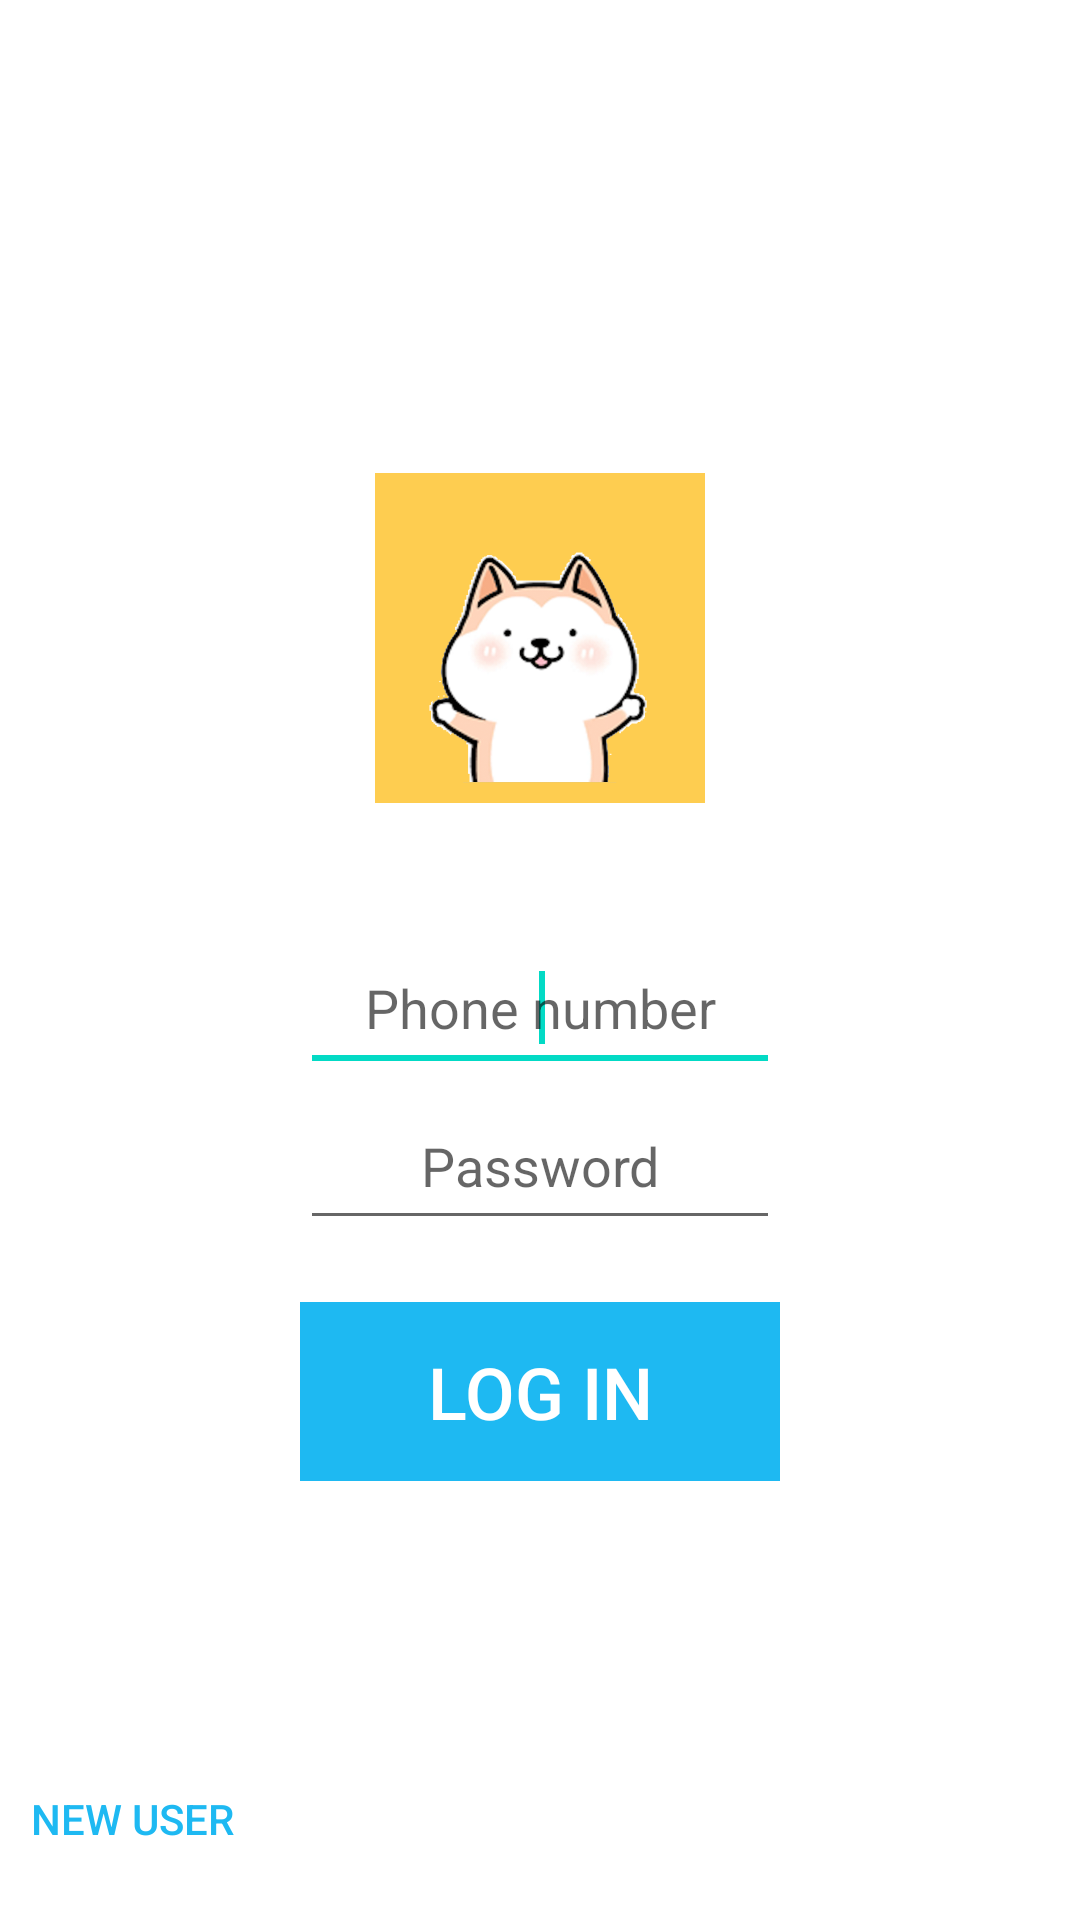

The Android layout XML behind this screen, and the referenced resources:
<!-- AndroidManifest.xml: application theme AppTheme -->
<!-- res/layout/activity_login.xml -->
<?xml version="1.0" encoding="utf-8"?>
<LinearLayout xmlns:android="http://schemas.android.com/apk/res/android"
    android:id="@+id/LinearLayout1"
    android:layout_width="fill_parent"
    android:layout_height="fill_parent"
    android:background="#ffffff"
    android:gravity="fill"
    android:orientation="vertical"
    android:paddingBottom="0dp"
    android:paddingLeft="0dp"
    android:paddingRight="0dp"
    android:paddingTop="0dp">

    <LinearLayout
        android:layout_width="match_parent"
        android:layout_height="wrap_content"
        android:layout_weight="3"></LinearLayout>

    <ImageView
        android:id="@+id/imageView1"
        android:layout_width="110dp"
        android:layout_height="74dp"
        android:layout_gravity="center_horizontal"
        android:layout_weight="3"
        android:src="@drawable/icon" />

    <LinearLayout
        android:layout_width="match_parent"
        android:layout_height="wrap_content"
        android:layout_weight="1"
        android:orientation="vertical">

        <EditText
            android:id="@+id/phoneText"
            android:layout_width="wrap_content"
            android:layout_height="wrap_content"
            android:layout_marginBottom="0dp"
            android:layout_marginLeft="100dp"
            android:layout_marginRight="100dp"
            android:layout_marginTop="0dp"
            android:layout_weight="1"
            android:ems="10"
            android:gravity="center"
            android:hint="Phone number">

            <requestFocus />
        </EditText>


        <EditText
            android:id="@+id/passText"
            android:layout_width="wrap_content"
            android:layout_height="wrap_content"
            android:layout_marginBottom="0dp"
            android:layout_marginLeft="100dp"
            android:layout_marginRight="100dp"
            android:layout_marginTop="0dp"
            android:layout_weight="1"
            android:ems="10"
            android:gravity="center"
            android:hint="Password"
            android:inputType="textPassword" />

        <TextView
            android:id="@+id/errorView"
            android:layout_marginTop="0dp"
            android:layout_marginBottom="0dp"
            android:layout_marginLeft="100dp"
            android:layout_marginRight="100dp"
            android:layout_width="match_parent"
            android:layout_height="wrap_content"
            android:layout_weight="0.4"
            android:gravity="center"
            android:textSize="12dp"
            android:textColor="#ff0000"/>

        <Button
            android:id="@+id/login_btn"
            style="?android:attr/borderlessButtonStyle"
            android:layout_width="match_parent"
            android:layout_height="wrap_content"
            android:layout_marginLeft="100dp"
            android:layout_marginRight="100dp"
            android:layout_marginTop="0dp"
            android:layout_weight="1"
            android:background="#1eb9f2"
            android:text="Log in"
            android:textColor="#ffffff"
            android:textSize="24dp" />

        <LinearLayout
            android:id="@+id/waitlayout"
            android:layout_width="match_parent"
            android:layout_height="wrap_content"
            android:orientation="vertical"
            android:layout_weight="1"
            android:visibility="gone">

            <ProgressBar
                android:id="@+id/progressBar4"
                style="?android:attr/progressBarStyle"
                android:layout_width="match_parent"
                android:layout_height="match_parent"
                android:layout_marginBottom="0dp"
                android:layout_weight="1"/>

            <TextView
                android:padding="0dp"
                android:layout_margin="0dp"
                android:layout_width="match_parent"
                android:layout_height="match_parent"
                android:layout_weight="1"
                android:text="Now loading..."
                android:gravity="center"
                android:layout_gravity="center"/>
        </LinearLayout>

    </LinearLayout>

    <LinearLayout
        android:layout_width="match_parent"
        android:layout_height="wrap_content"
        android:orientation="vertical"
        android:layout_weight="2">
    </LinearLayout>


    <Button
        android:id="@+id/new_btn"
        style="?android:attr/borderlessButtonStyle"
        android:layout_width="wrap_content"
        android:layout_height="wrap_content"
        android:layout_margin="0dp"
        android:layout_weight="0.5"
        android:background="#ffffff"
        android:padding="0dp"
        android:text="New User"
        android:textColor="#1eb9f2" />

</LinearLayout>
<!-- resources referenced by this layout -->
<resources>
  <!-- drawable icon: png bitmap (drawable, 84364 bytes) -->
  <style name="AppTheme" parent="Theme.AppCompat.Light.DarkActionBar">
          
          <item name="colorPrimary">@color/colorPrimary</item>
          <item name="colorPrimaryDark">@color/colorPrimaryDark</item>
          <item name="colorAccent">@color/colorAccent</item>
      </style>
  <!-- not gathered from this repository: default colours our renderer supplied (Android Studio template values) -->
  <color name="colorPrimary">#FF6200EE</color>
  <color name="colorPrimaryDark">#FF3700B3</color>
  <color name="colorAccent">#FF03DAC5</color>
</resources>
